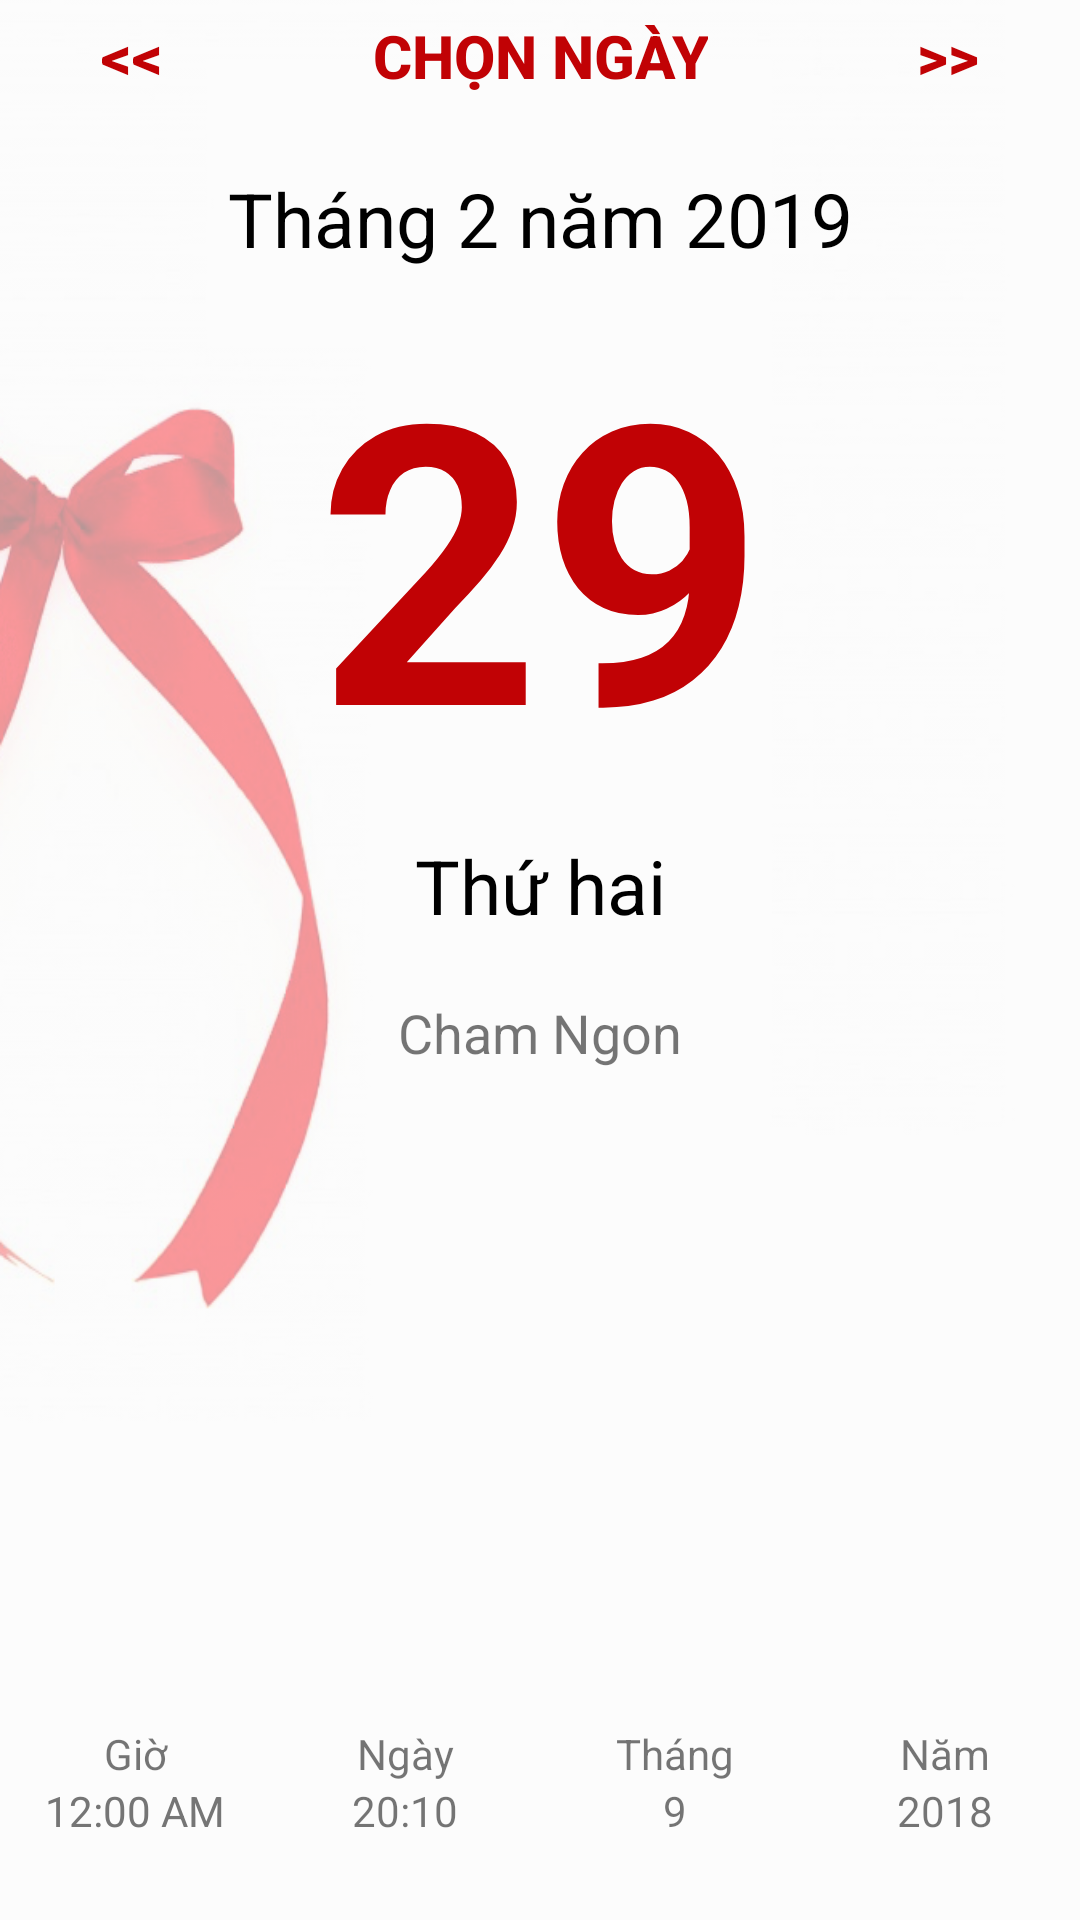

Here is an Android app screen rendered from its layout file. Give the layout XML and the strings, colors and styles it references.
<!-- AndroidManifest.xml: application theme AppTheme -->
<!-- res/layout/lich_ngay.xml -->
<android.support.constraint.ConstraintLayout xmlns:android="http://schemas.android.com/apk/res/android"
    xmlns:app="http://schemas.android.com/apk/res-auto"
    xmlns:tools="http://schemas.android.com/tools"
    android:layout_width="match_parent"
    android:layout_height="match_parent"
    android:background="@drawable/bg_ngay"
    android:id="@+id/layout"
    tools:context=".MainActivity">

    <RelativeLayout xmlns:android="http://schemas.android.com/apk/res/android"
        android:id="@+id/layoutButton"
        android:orientation="horizontal"
        android:layout_width="fill_parent"
        android:layout_height="wrap_content">

        <LinearLayout xmlns:android="http://schemas.android.com/apk/res/android"
            android:layout_width="fill_parent"
            android:layout_height="wrap_content"
            android:gravity="left"
            >
            <Button
                android:background="@drawable/btn_selector"
                android:id="@+id/btnpreDay"
                android:layout_height="wrap_content"
                android:layout_width="wrap_content"
                android:layout_centerHorizontal="true"
                android:padding="5dp"
                android:paddingLeft="5dp"
                android:textSize="20sp"
                android:textStyle="bold"
                android:textColor="@color/colorPrimary"
                android:gravity="center_horizontal"
                android:text="&lt;&lt;"
            android:clickable="true"
                />
        </LinearLayout>

        <Button
            android:background="@drawable/btn_selector"
            android:id="@+id/btnChonNgay"
            android:text="Chọn ngày"
            android:layout_height="wrap_content"
            android:layout_width="wrap_content"
            android:layout_centerHorizontal="true"
            android:padding="5dp"
            android:paddingLeft="5dp"
            android:textSize="20sp"
            android:textStyle="bold"
            android:textColor="@color/colorPrimary"
            android:gravity="center_horizontal"
            />
        <LinearLayout xmlns:android="http://schemas.android.com/apk/res/android"
            android:layout_width="fill_parent"
            android:layout_height="wrap_content"
            android:gravity="right"
            android:layout_toRightOf="@+id/btnChonNgay"
            >
            <Button
                android:background="@drawable/btn_selector"
                android:id="@+id/btnnextDay"
                android:layout_height="wrap_content"
                android:layout_width="wrap_content"
                android:layout_centerHorizontal="true"
                android:padding="5dp"
                android:paddingLeft="5dp"
                android:textSize="20sp"
                android:textStyle="bold"
                android:textColor="@color/colorPrimary"
                android:gravity="center_horizontal"
                android:text=">>"
                android:clickable="true"
                />
        </LinearLayout>

    </RelativeLayout>



    <TextView
        android:textColor="#000"
        android:id="@+id/duongThangNam"
        android:layout_width="match_parent"
        android:layout_height="wrap_content"
        android:layout_marginTop="8dp"
        android:text="Tháng 2 năm 2019"
        android:textAlignment="center"
        android:textSize="25dp"
        app:layout_constraintTop_toBottomOf="@+id/layoutButton" />

    <TextView
        android:textColor="@color/colorPrimary"
        android:id="@+id/duongNgay"
        android:layout_width="match_parent"
        android:layout_height="wrap_content"
        android:layout_marginTop="8dp"
        android:text="29"
        android:textStyle="bold"
        android:textAlignment="center"
        android:textSize="130dp"
        app:layout_constraintTop_toBottomOf="@+id/duongThangNam" />

    <TextView
        android:textColor="#000"
        android:id="@+id/duongThu"
        android:layout_width="match_parent"
        android:layout_height="wrap_content"
        android:layout_marginTop="8dp"
        android:text="Thứ hai"
        android:textAlignment="center"
        android:textSize="25dp"
        app:layout_constraintTop_toBottomOf="@+id/duongNgay" />

    <TextView
        android:layout_marginTop="20dp"
        android:id="@+id/tvChamNgon"
        android:layout_width="match_parent"
        android:layout_height="wrap_content"
        android:text="Cham Ngon"
        android:textAlignment="center"
        android:textSize="18sp"
        app:layout_constraintTop_toBottomOf="@+id/duongThu" />



    <LinearLayout
        android:layout_width="match_parent"
        android:layout_height="wrap_content"
        android:layout_marginBottom="8dp"
        android:orientation="horizontal"
        app:layout_constraintBottom_toBottomOf="parent">

        <LinearLayout
            android:layout_width="match_parent"
            android:layout_height="wrap_content"
            android:layout_weight="1"
            android:orientation="vertical">

            <TextView
                android:layout_width="match_parent"
                android:layout_height="wrap_content"
                android:text="Giờ"
                android:textAlignment="center" />

            <TextClock
                android:textColor="#757575"
                android:id="@+id/textClock"
                android:layout_width="match_parent"
                android:layout_height="wrap_content"
                android:textAlignment="center" />

            <TextView
                android:id="@+id/tenGio"
                android:layout_width="match_parent"
                android:layout_height="wrap_content"
                android:textAlignment="center" />

        </LinearLayout>

        <LinearLayout
            android:layout_width="match_parent"
            android:layout_height="wrap_content"
            android:layout_weight="1"
            android:orientation="vertical">

            <TextView
                android:layout_width="match_parent"
                android:layout_height="wrap_content"
                android:text="Ngày"
                android:textAlignment="center" />

            <TextView
                android:id="@+id/amNgay"
                android:layout_width="match_parent"
                android:layout_height="wrap_content"
                android:text="20:10"
                android:textAlignment="center" />

            <TextView
                android:id="@+id/tenNgay"
                android:layout_width="match_parent"
                android:layout_height="wrap_content"
                android:textAlignment="center" />

        </LinearLayout>

        <LinearLayout
            android:layout_width="match_parent"
            android:layout_height="wrap_content"
            android:layout_weight="1"
            android:orientation="vertical">

            <TextView
                android:layout_width="match_parent"
                android:layout_height="wrap_content"
                android:text="Tháng"
                android:textAlignment="center" />

            <TextView
                android:id="@+id/amThang"
                android:layout_width="match_parent"
                android:layout_height="wrap_content"
                android:text="9"
                android:textAlignment="center" />

            <TextView
                android:id="@+id/tenThang"
                android:layout_width="match_parent"
                android:layout_height="wrap_content"
                android:textAlignment="center" />

        </LinearLayout>

        <LinearLayout
            android:layout_width="match_parent"
            android:layout_height="wrap_content"
            android:layout_weight="1"
            android:orientation="vertical">

            <TextView
                android:layout_width="match_parent"
                android:layout_height="wrap_content"
                android:text="Năm"
                android:textAlignment="center" />

            <TextView
                android:id="@+id/amNam"
                android:layout_width="match_parent"
                android:layout_height="wrap_content"
                android:text="2018"
                android:textAlignment="center" />

            <TextView
                android:id="@+id/tenNam"
                android:layout_width="match_parent"
                android:layout_height="wrap_content"
                android:textAlignment="center" />

        </LinearLayout>

    </LinearLayout>

</android.support.constraint.ConstraintLayout>
<!-- resources referenced by this layout -->
<resources>
  <color name="colorPrimary">#c10205</color>
  <!-- drawable bg_ngay (drawable) -->
  <?xml version="1.0" encoding="utf-8"?>
  <bitmap xmlns:android="http://schemas.android.com/apk/res/android"
      android:src="@drawable/bg_ngay2" android:alpha="0.4"/>
  <!-- drawable btn_selector (drawable) -->
  <?xml version="1.0" encoding="utf-8"?>
  <selector xmlns:android="http://schemas.android.com/apk/res/android">
      <item android:drawable="@drawable/btn_pressed" android:state_pressed="true"></item>
      <item android:drawable="@drawable/btn_normal"></item>
  
  </selector>
  <style name="AppTheme" parent="Theme.AppCompat.Light.DarkActionBar">
          
          <item name="colorPrimary">@color/colorPrimary</item>
          <item name="colorPrimaryDark">@color/colorPrimaryDark</item>
          <item name="colorAccent">@color/colorAccent</item>
          <item name="windowActionBar">false</item>
          <item name="windowNoTitle">true</item>
      </style>
  <!-- drawable bg_ngay2: jpg bitmap (drawable, 115331 bytes) -->
  <!-- drawable btn_pressed (drawable) -->
  <?xml version="1.0" encoding="utf-8"?>
  <shape xmlns:android="http://schemas.android.com/apk/res/android">
      <solid android:color="#f76767" />
      <stroke
          android:color="#f41010"
          android:width="1dp" />
      <corners android:radius="5dp"/>
  </shape>
  <color name="colorPrimaryDark">#a30f02</color>
  <color name="colorAccent">#f55060</color>
</resources>
